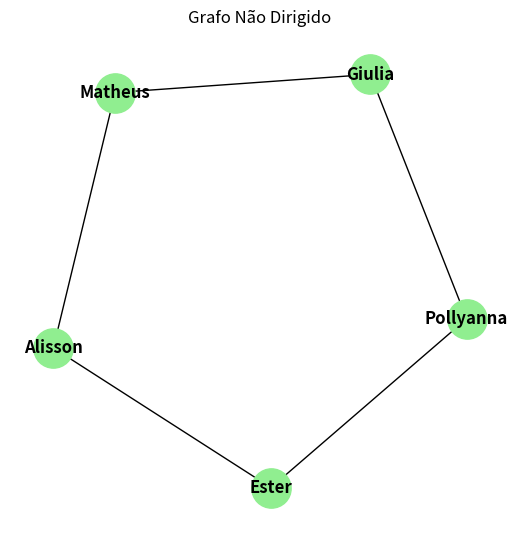

Reproduce this figure in Python.
import networkx as nx
import matplotlib.pyplot as plt

NDG = nx.Graph()

pessoas = [ "Giulia","Matheus","Pollyanna", "Ester","Alisson"]

NDG.add_nodes_from(pessoas)

amigos = [
    ("Giulia", "Matheus"),
    ("Giulia", "Pollyanna"),
    ("Pollyanna", "Ester"),
    ("Ester", "Alisson"),
    ("Alisson", "Matheus")
]

NDG.add_edges_from(amigos)

print("Lista de Adjacência:")
for pessoa in NDG.nodes():
    print(f"{pessoa}: {list(NDG.adj[pessoa])}") 


plt.figure(figsize=(5,5))
nx.draw(NDG, 
        with_labels=True, 
        node_color="lightgreen", 
        node_size=800, 
        font_size=12, 
        font_weight="bold", 
        arrows=True)
plt.title("Grafo Não Dirigido")
plt.show()
